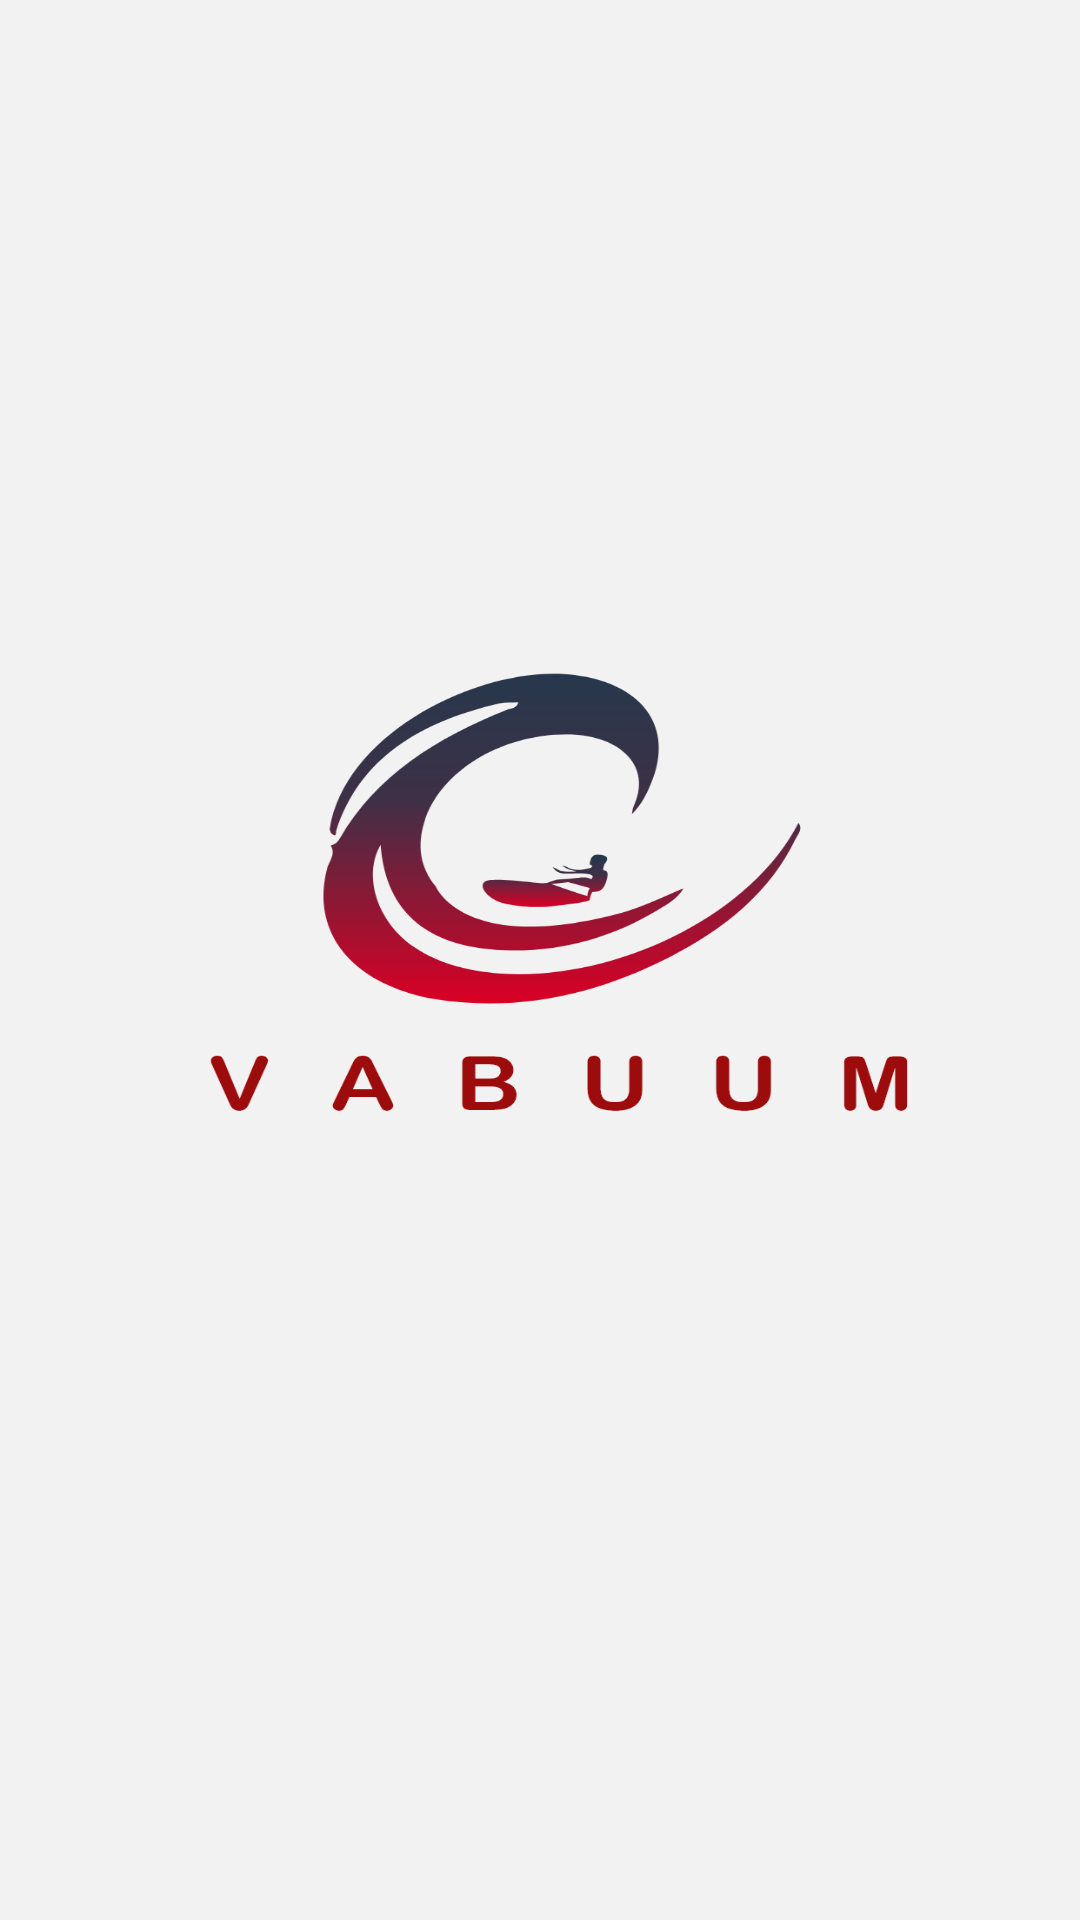

The Android layout XML behind this screen, and the referenced resources:
<!-- AndroidManifest.xml: application theme AppTheme -->
<!-- res/layout/activity_splash.xml -->
<?xml version="1.0" encoding="utf-8"?>
<androidx.appcompat.widget.LinearLayoutCompat
    xmlns:android="http://schemas.android.com/apk/res/android"
    xmlns:app="http://schemas.android.com/apk/res-auto"
    xmlns:tools="http://schemas.android.com/tools"
    android:layout_width="match_parent"
    android:layout_height="match_parent"
    tools:context=".activities.Splash"
    android:background="@drawable/splash"
    android:layoutDirection="ltr">


</androidx.appcompat.widget.LinearLayoutCompat>
<!-- resources referenced by this layout -->
<resources>
  <!-- drawable splash: png bitmap (drawable-hdpi, 40258 bytes) -->
  <style name="AppTheme" parent="Theme.AppCompat.Light.NoActionBar">
          
          <item name="colorPrimary">@color/colorPrimary</item>
          <item name="colorPrimaryDark">@color/colorPrimaryDark</item>
          <item name="colorAccent">@color/colorAccent</item>
  
          <item name="listPreferredItemHeightSmall">@dimen/_25sdp</item>
  
      </style>
  <color name="colorPrimary">#008577</color>
  <color name="colorPrimaryDark">#27384C</color>
  <color name="colorAccent">#D81B60</color>
</resources>
